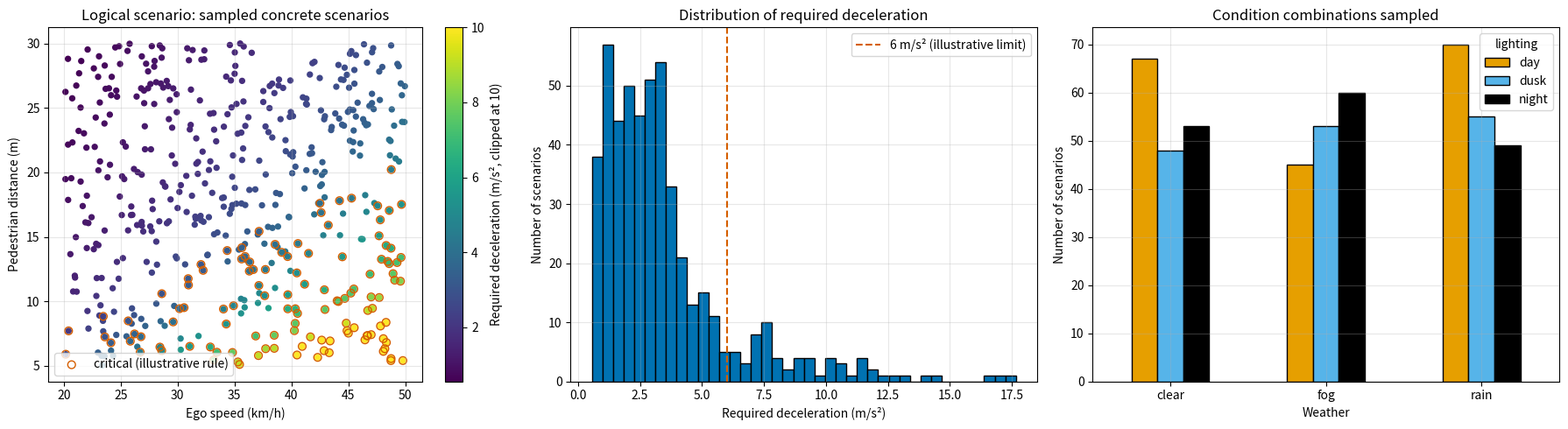
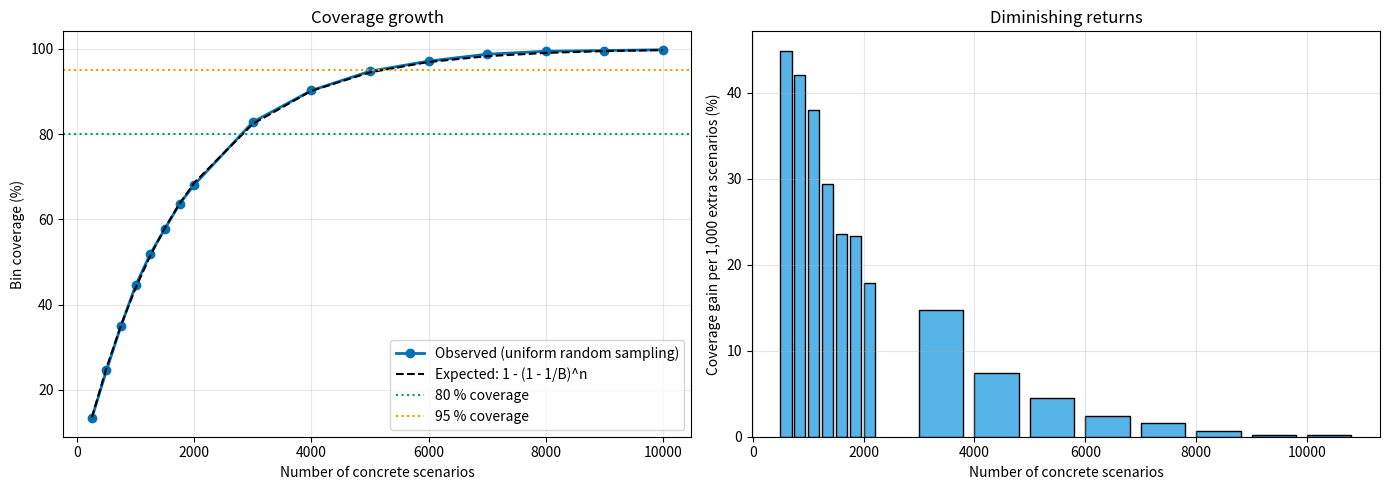
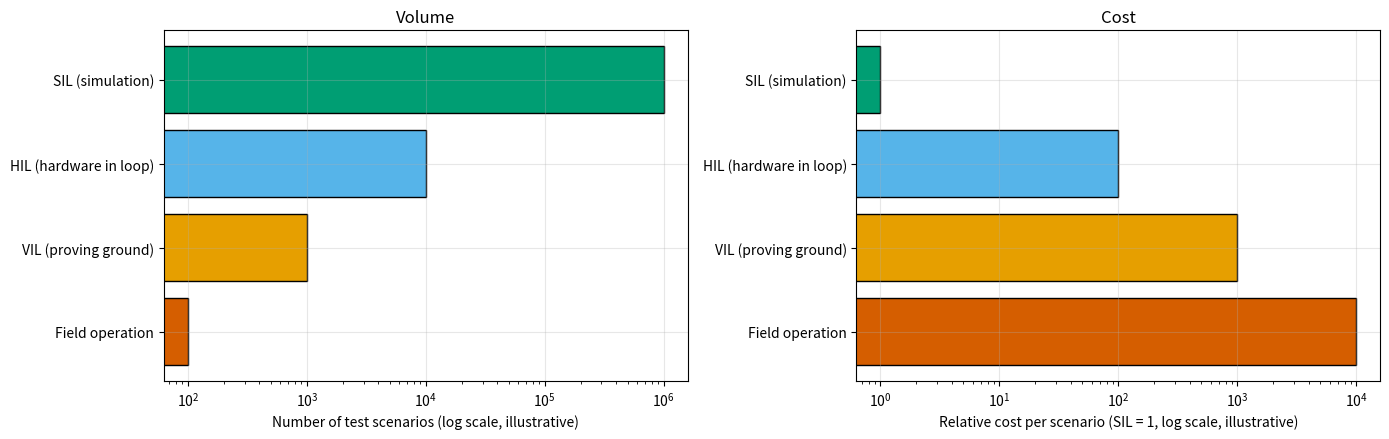
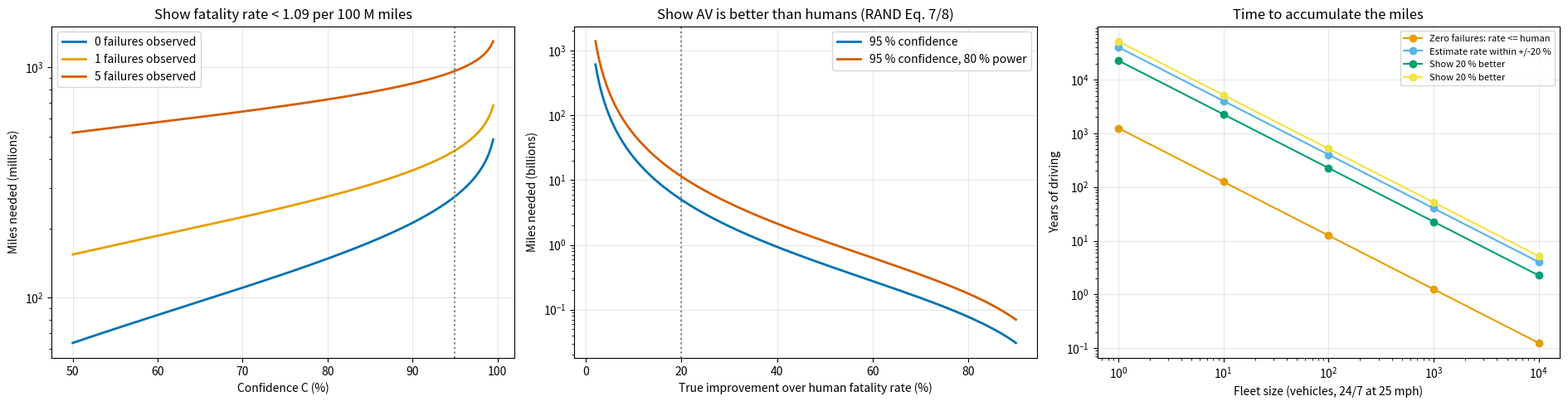
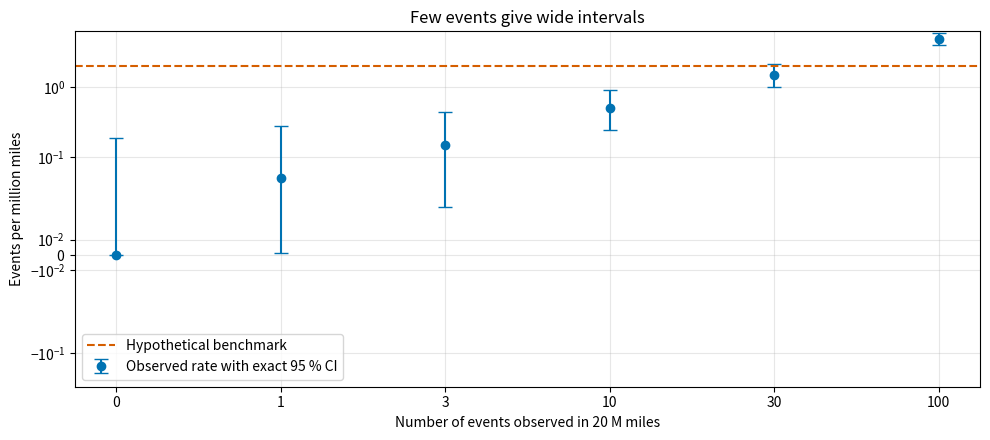
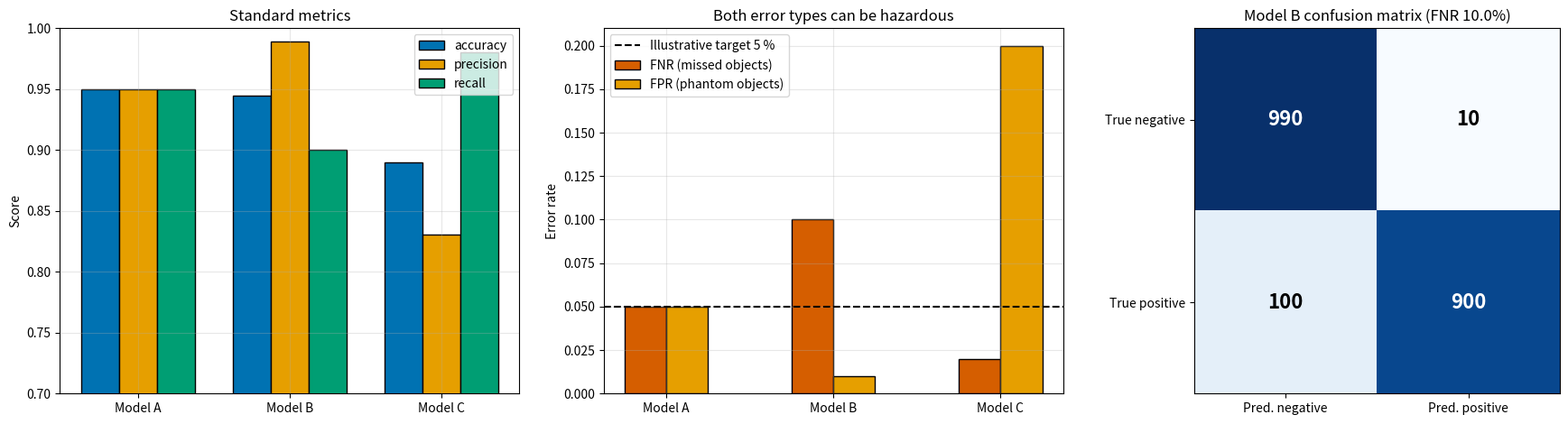

Source code (Python) for these figures, in order:
from dataclasses import dataclass
from typing import List, Tuple
import numpy as np
import pandas as pd
import matplotlib.pyplot as plt
from scipy import stats

rng = np.random.default_rng(42)
plt.rcParams.update({"figure.dpi": 100, "axes.grid": True, "grid.alpha": 0.3})
OI = ["#E69F00", "#56B4E9", "#009E73", "#F0E442", "#0072B2", "#D55E00", "#CC79A7", "#000000"]
pd.set_option("display.width", 160)

@dataclass
class ConcreteScenario:
    """One value per parameter: directly executable."""
    name: str
    road_type: str
    weather: str
    lighting: str
    pedestrian_speed: float      # m/s
    pedestrian_distance: float   # m
    ego_speed: float             # km/h
    occlusion: bool

    def describe(self):
        return (f"{self.name}: {self.road_type}, {self.weather}/{self.lighting}, pedestrian "
                f"{self.pedestrian_speed:.2f} m/s at {self.pedestrian_distance:.1f} m, ego {self.ego_speed:.1f} km/h, "
                f"occluded: {'yes' if self.occlusion else 'no'}")

@dataclass
class LogicalScenario:
    """Logical scenario: parameter ranges (bounded by the ODD)."""
    name: str
    road_type: List[str]
    weather_conditions: List[str]
    lighting_conditions: List[str]
    pedestrian_speed_range: Tuple[float, float]
    pedestrian_distance_range: Tuple[float, float]
    ego_speed_range: Tuple[float, float]

    def sample(self, n, rng):
        """Draw n concrete scenarios uniformly from the parameter space."""
        return [ConcreteScenario(
            name=f"{self.name}_{i + 1}",
            road_type=str(rng.choice(self.road_type)),
            weather=str(rng.choice(self.weather_conditions)),
            lighting=str(rng.choice(self.lighting_conditions)),
            pedestrian_speed=rng.uniform(*self.pedestrian_speed_range),
            pedestrian_distance=rng.uniform(*self.pedestrian_distance_range),
            ego_speed=rng.uniform(*self.ego_speed_range),
            occlusion=bool(rng.random() < 0.5)) for i in range(n)]

pedestrian_crossing = LogicalScenario(
    name="Pedestrian_Crossing",
    road_type=["urban_2lane", "residential"],
    weather_conditions=["clear", "rain", "fog"],
    lighting_conditions=["day", "night", "dusk"],
    pedestrian_speed_range=(0.5, 2.0),
    pedestrian_distance_range=(5.0, 30.0),
    ego_speed_range=(20.0, 50.0),
)
for s in pedestrian_crossing.sample(5, rng):
    print(s.describe())

scen = pedestrian_crossing.sample(500, rng)
df = pd.DataFrame([s.__dict__ for s in scen])
v = df.ego_speed / 3.6                                         # m/s
ttc = df.pedestrian_distance / v                               # time to reach crossing point (s)
a_req = v ** 2 / (2 * df.pedestrian_distance)                  # deceleration needed to stop in time (m/s^2)
df["ttc_s"], df["a_req"] = ttc, a_req
df["critical"] = (a_req > 6.0) | ((ttc < 1.5) & df.occlusion)  # illustrative criticality rule

fig, axes = plt.subplots(1, 3, figsize=(18, 5))
ax = axes[0]
sc = ax.scatter(df.ego_speed, df.pedestrian_distance, c=df.a_req.clip(0, 10), cmap="viridis", s=18)
ax.scatter(df.ego_speed[df.critical], df.pedestrian_distance[df.critical], facecolors="none", edgecolors=OI[5], s=40,
           label="critical (illustrative rule)")
plt.colorbar(sc, ax=ax, label="Required deceleration (m/s², clipped at 10)")
ax.set_xlabel("Ego speed (km/h)"); ax.set_ylabel("Pedestrian distance (m)"); ax.set_title("Logical scenario: sampled concrete scenarios")
ax.legend()
ax = axes[1]
ax.hist(df.a_req, bins=40, color=OI[4], edgecolor="black")
ax.axvline(6.0, color=OI[5], ls="--", label="6 m/s² (illustrative limit)")
ax.set_xlabel("Required deceleration (m/s²)"); ax.set_ylabel("Number of scenarios"); ax.legend()
ax.set_title("Distribution of required deceleration")
ax = axes[2]
pd.crosstab(df.weather, df.lighting).plot.bar(ax=ax, color=[OI[0], OI[1], OI[7]], edgecolor="black", rot=0)
ax.set_xlabel("Weather"); ax.set_ylabel("Number of scenarios"); ax.set_title("Condition combinations sampled")
plt.tight_layout(); plt.show()

print(f"{len(df)} concrete scenarios; {df.critical.sum()} ({df.critical.mean():.1%}) flagged critical by the illustrative rule")
print(f"Required deceleration: median {df.a_req.median():.2f} m/s², 95th percentile {df.a_req.quantile(0.95):.2f} m/s²")
print("Smallest combination count:", pd.crosstab(df.weather, df.lighting).min().min(),
      "| largest:", pd.crosstab(df.weather, df.lighting).max().max())

class CoverageAnalyzer:
    """Parameter-space (bin) coverage of a set of concrete scenarios."""
    def __init__(self, logical: LogicalScenario, n_speed=4, n_dist=6, n_ego=4):
        self.L = logical
        self.edges = {
            "pedestrian_speed": np.linspace(*logical.pedestrian_speed_range, n_speed + 1)[1:-1],
            "pedestrian_distance": np.linspace(*logical.pedestrian_distance_range, n_dist + 1)[1:-1],
            "ego_speed": np.linspace(*logical.ego_speed_range, n_ego + 1)[1:-1],
        }
        self.total_bins = (len(logical.weather_conditions) * len(logical.lighting_conditions)
                           * n_speed * n_dist * n_ego * 2)

    def bin_id(self, s: ConcreteScenario):
        return (s.weather, s.lighting,
                int(np.digitize(s.pedestrian_speed, self.edges["pedestrian_speed"])),
                int(np.digitize(s.pedestrian_distance, self.edges["pedestrian_distance"])),
                int(np.digitize(s.ego_speed, self.edges["ego_speed"])),
                s.occlusion)

    def coverage(self, scenarios):
        covered = {self.bin_id(s) for s in scenarios}
        return len(covered) / self.total_bins, len(covered)

analyzer = CoverageAnalyzer(pedestrian_crossing)
print(f"Coverage space: {analyzer.total_bins:,} bins")

N_MAX = 10_000
pool = pedestrian_crossing.sample(N_MAX, np.random.default_rng(7))     # generate once, then take prefixes
ns = np.unique(np.r_[np.arange(250, 2000, 250), np.arange(2000, N_MAX + 1, 1000)])
cov = np.array([analyzer.coverage(pool[:n])[0] for n in ns])
theory = 1 - (1 - 1 / analyzer.total_bins) ** ns                       # every bin equally likely here

fig, (ax1, ax2) = plt.subplots(1, 2, figsize=(14, 5))
ax1.plot(ns, 100 * cov, "o-", color=OI[4], lw=2, label="Observed (uniform random sampling)")
ax1.plot(ns, 100 * theory, "k--", label="Expected: 1 - (1 - 1/B)^n")
for target, c in [(80, OI[2]), (95, OI[0])]:
    ax1.axhline(target, color=c, ls=":", label=f"{target} % coverage")
ax1.set_xlabel("Number of concrete scenarios"); ax1.set_ylabel("Bin coverage (%)"); ax1.set_title("Coverage growth"); ax1.legend()
ax2.bar(ns[1:], 100 * np.diff(cov) / np.diff(ns) * 1000, width=np.diff(ns) * 0.8, color=OI[1], edgecolor="black", align="edge")
ax2.set_xlabel("Number of concrete scenarios"); ax2.set_ylabel("Coverage gain per 1,000 extra scenarios (%)")
ax2.set_title("Diminishing returns")
plt.tight_layout(); plt.show()

for target in (0.80, 0.90, 0.95, 0.99):
    hit = ns[cov >= target]
    n_theory = np.log(1 - target) / np.log(1 - 1 / analyzer.total_bins)
    print(f"{target:.0%} coverage: observed at n = {hit[0]:,}" if len(hit) else f"{target:.0%} coverage: not reached with {N_MAX:,}",
          f"| expected n = {n_theory:,.0f}")

levels = pd.DataFrame([
    ("SIL (simulation)",        1_000_000, 1,      "low-medium"),
    ("HIL (hardware in loop)",     10_000, 100,    "medium"),
    ("VIL (proving ground)",        1_000, 1_000,  "high"),
    ("Field operation",               100, 10_000, "real world"),
], columns=["level", "scenarios", "relative cost per scenario", "fidelity"])

fig, (ax1, ax2) = plt.subplots(1, 2, figsize=(14, 4.5))
cols = [OI[2], OI[1], OI[0], OI[5]]
ax1.barh(levels.level, levels.scenarios, color=cols, edgecolor="black"); ax1.set_xscale("log")
ax1.set_xlabel("Number of test scenarios (log scale, illustrative)"); ax1.invert_yaxis(); ax1.set_title("Volume")
ax2.barh(levels.level, levels["relative cost per scenario"], color=cols, edgecolor="black"); ax2.set_xscale("log")
ax2.set_xlabel("Relative cost per scenario (SIL = 1, log scale, illustrative)"); ax2.invert_yaxis(); ax2.set_title("Cost")
plt.tight_layout(); plt.show()
print(levels.to_string(index=False))

def miles_to_demonstrate(rate_per_mile, confidence=0.95, failures=0):
    """Exposure such that `failures` observed events show rate < rate_per_mile (one-sided Poisson/chi-square bound)."""
    return stats.chi2.ppf(confidence, 2 * (failures + 1)) / (2 * rate_per_mile)

def poisson_rate_interval(events, exposure, confidence=0.95):
    """Exact (Garwood) two-sided confidence interval for a Poisson rate."""
    alpha = 1 - confidence
    lo = 0.0 if events == 0 else stats.chi2.ppf(alpha / 2, 2 * events) / 2
    hi = stats.chi2.ppf(1 - alpha / 2, 2 * (events + 1)) / 2
    return lo / exposure, hi / exposure

def fleet_years(miles, vehicles=100, miles_per_vehicle_year=24 * 365 * 25):
    """Years a fleet needs (RAND assumption: 24 h/day, 365 days/year, 25 mph)."""
    return miles / (vehicles * miles_per_vehicle_year)

def miles_precision(rate, delta=0.20, confidence=0.95):
    """RAND Eq. 4-5: miles to estimate the rate within +/- delta (relative)."""
    z = stats.norm.ppf(1 - (1 - confidence) / 2)
    return (z / delta) ** 2 / rate

def miles_superiority(rate_h, improvement=0.20, alpha=0.05, power=None):
    """RAND Eq. 7 (power=None) and Eq. 8 (with power): miles to show AV rate (1-A)*rate_h < rate_h."""
    lam1 = rate_h * (1 - improvement)
    z = stats.norm.ppf(1 - alpha) + (stats.norm.ppf(power) if power else 0.0)
    return lam1 * (z / (rate_h - lam1)) ** 2

H = 1.09e-8                     # US fatalities per mile, 2013 (as used by RAND)
rand_rows = [
    ("Zero failures: rate <= human, 95 % confidence", miles_to_demonstrate(H), "275 million", "12.5"),
    ("Estimate rate within +/-20 %, 95 % CI", miles_precision(H), "8.8 billion", "400"),
    ("Show 20 % better, 95 % confidence (no power req.)", miles_superiority(H, 0.20), "~5 billion", "225"),
    ("Show 20 % better, 95 % confidence, 80 % power", miles_superiority(H, 0.20, power=0.80), "11 billion", "518"),
    ("Show 5 % better, 95 % confidence, 80 % power", miles_superiority(H, 0.05, power=0.80), "215 billion", "~10,000"),
]
rand = pd.DataFrame([(q, m, fleet_years(m), fleet_years(m, vehicles=1), r_m, r_y) for q, m, r_m, r_y in rand_rows],
                    columns=["question", "miles (computed)", "years, 100 vehicles", "years, 1 vehicle",
                             "RAND miles", "RAND years (100 veh.)"])
fmt = rand.copy()
fmt["miles (computed)"] = fmt["miles (computed)"].map(lambda m: f"{m / 1e6:,.0f} M" if m < 1e9 else f"{m / 1e9:,.2f} bn")
fmt["years, 100 vehicles"] = fmt["years, 100 vehicles"].map(lambda y: f"{y:,.1f}")
fmt["years, 1 vehicle"] = fmt["years, 1 vehicle"].map(lambda y: f"{y:,.0f}")
print(fmt.to_string(index=False))

fig, axes = plt.subplots(1, 3, figsize=(19, 5))

ax = axes[0]
C = np.linspace(0.5, 0.995, 200)
for k, c in zip([0, 1, 5], [OI[4], OI[0], OI[5]]):
    ax.plot(100 * C, miles_to_demonstrate(H, C, k) / 1e6, color=c, lw=2, label=f"{k} failures observed")
ax.axvline(95, color="grey", ls=":")
ax.set_xlabel("Confidence C (%)"); ax.set_ylabel("Miles needed (millions)"); ax.set_yscale("log")
ax.set_title("Show fatality rate < 1.09 per 100 M miles"); ax.legend()

ax = axes[1]
Aimp = np.linspace(0.02, 0.9, 200)
ax.plot(100 * Aimp, miles_superiority(H, Aimp) / 1e9, color=OI[4], lw=2, label="95 % confidence")
ax.plot(100 * Aimp, miles_superiority(H, Aimp, power=0.8) / 1e9, color=OI[5], lw=2, label="95 % confidence, 80 % power")
ax.axvline(20, color="grey", ls=":")
ax.set_xlabel("True improvement over human fatality rate (%)"); ax.set_ylabel("Miles needed (billions)")
ax.set_yscale("log"); ax.set_title("Show AV is better than humans (RAND Eq. 7/8)"); ax.legend()

ax = axes[2]
fleets = np.array([1, 10, 100, 1000, 10000])
for (q, m, *_), c in zip(rand_rows[:4], OI):
    ax.plot(fleets, fleet_years(m, fleets), "o-", color=c, label=q.split(",")[0][:38])
ax.set_xscale("log"); ax.set_yscale("log")
ax.set_xlabel("Fleet size (vehicles, 24/7 at 25 mph)"); ax.set_ylabel("Years of driving")
ax.set_title("Time to accumulate the miles"); ax.legend(fontsize=8)
plt.tight_layout(); plt.show()

m0 = miles_to_demonstrate(H)
print(f"Zero-failure miles: {m0 / 1e6:.1f} M -> {fleet_years(m0):.1f} years with 100 vehicles, "
      f"{fleet_years(m0, 1):,.0f} years with one vehicle, {fleet_years(m0, 1000):.2f} years with 1,000 vehicles.")
print(f"One failure during the test raises the requirement to {miles_to_demonstrate(H, failures=1) / 1e6:.0f} M miles.")

exposure = 20e6                           # miles driven by a hypothetical fleet
benchmark = 2.0e-6                        # hypothetical human benchmark rate for the same event type (per mile)
rows = []
for k in [0, 1, 3, 10, 30, 100]:
    lo, hi = poisson_rate_interval(k, exposure)
    rows.append((k, k / exposure * 1e6, lo * 1e6, hi * 1e6,
                 "below benchmark" if hi < benchmark else ("above benchmark" if lo > benchmark else "inconclusive")))
ci = pd.DataFrame(rows, columns=["events k", "rate per M miles", "95 % CI low", "95 % CI high", "vs benchmark 2.0 per M"])
print(f"Exposure {exposure / 1e6:.0f} M miles")
print(ci.round(3).to_string(index=False))

# Monte Carlo check of the coverage of the exact interval
lam_true = 3e-7                           # true rate per mile (expected 6 events in 20 M miles)
k_sim = rng.poisson(lam_true * exposure, size=20_000)
lo_hi = np.array([poisson_rate_interval(k, exposure) for k in range(k_sim.max() + 1)])
covered = (lo_hi[k_sim, 0] <= lam_true) & (lam_true <= lo_hi[k_sim, 1])
print(f"\nSimulated coverage of the exact 95 % interval at a true rate of {lam_true * 1e6:.1f} per M miles: "
      f"{covered.mean():.3%} (nominal 95 %; exact intervals are conservative)")
print(f"Rule of three: zero events in {exposure / 1e6:.0f} M miles -> 95 % upper bound "
      f"{stats.chi2.ppf(0.95, 2) / 2 / exposure * 1e6:.3f} per M miles (approx. 3/n = {3 / exposure * 1e6:.3f})")

fig, ax = plt.subplots(figsize=(10, 4.5))
ax.errorbar(ci["events k"].astype(str), ci["rate per M miles"],
            yerr=[ci["rate per M miles"] - ci["95 % CI low"], ci["95 % CI high"] - ci["rate per M miles"]],
            fmt="o", color=OI[4], capsize=5, label="Observed rate with exact 95 % CI")
ax.axhline(benchmark * 1e6, color=OI[5], ls="--", label="Hypothetical benchmark")
ax.set_xlabel("Number of events observed in 20 M miles"); ax.set_ylabel("Events per million miles"); ax.set_yscale("symlog", linthresh=0.05)
ax.set_title("Few events give wide intervals"); ax.legend()
plt.tight_layout(); plt.show()

models = pd.DataFrame([
    ("Model A: balanced",        950,  50,  50, 950),
    ("Model B: high precision",  900,  10, 100, 990),
    ("Model C: high recall",     980, 200,  20, 800),
], columns=["model", "TP", "FP", "FN", "TN"]).set_index("model")
m = models
m["accuracy"] = (m.TP + m.TN) / m[["TP", "FP", "FN", "TN"]].sum(axis=1)
m["precision"] = m.TP / (m.TP + m.FP)
m["recall"] = m.TP / (m.TP + m.FN)
m["FNR"] = m.FN / (m.TP + m.FN)
m["FPR"] = m.FP / (m.FP + m.TN)
# Upper 95 % bound on the miss probability from n positives (exact binomial, Clopper-Pearson)
m["FNR 95 % upper"] = [stats.beta.ppf(0.95, fn + 1, tp) for tp, fn in zip(m.TP, m.FN)]

fig, axes = plt.subplots(1, 3, figsize=(18, 4.8))
x = np.arange(len(m)); w = 0.25
ax = axes[0]
for i, (col, c) in enumerate([("accuracy", OI[4]), ("precision", OI[0]), ("recall", OI[2])]):
    ax.bar(x + (i - 1) * w, m[col], w, label=col, color=c, edgecolor="black")
ax.set_xticks(x); ax.set_xticklabels([s.split(":")[0] for s in m.index]); ax.set_ylim(0.7, 1.0)
ax.set_ylabel("Score"); ax.set_title("Standard metrics"); ax.legend()
ax = axes[1]
ax.bar(x - w / 2, m.FNR, w, label="FNR (missed objects)", color=OI[5], edgecolor="black")
ax.bar(x + w / 2, m.FPR, w, label="FPR (phantom objects)", color=OI[0], edgecolor="black")
ax.axhline(0.05, color="black", ls="--", label="Illustrative target 5 %")
ax.set_xticks(x); ax.set_xticklabels([s.split(":")[0] for s in m.index])
ax.set_ylabel("Error rate"); ax.set_title("Both error types can be hazardous"); ax.legend()
ax = axes[2]
cm = models.loc["Model B: high precision", ["TN", "FP", "FN", "TP"]].to_numpy().reshape(2, 2)
ax.imshow(cm, cmap="Blues"); ax.grid(False)
for i in range(2):
    for j in range(2):
        ax.text(j, i, cm[i, j], ha="center", va="center", fontsize=16, fontweight="bold",
                color="white" if cm[i, j] > cm.max() / 2 else "black")
ax.set_xticks([0, 1]); ax.set_xticklabels(["Pred. negative", "Pred. positive"])
ax.set_yticks([0, 1]); ax.set_yticklabels(["True negative", "True positive"])
ax.set_title(f"Model B confusion matrix (FNR {m.loc['Model B: high precision', 'FNR']:.1%})")
plt.tight_layout(); plt.show()

print(m.round(3).to_string())
b = m.loc["Model B: high precision"]
best_acc = m.accuracy.idxmax()
print(f"\nModel B: accuracy {b.accuracy:.1%} but FNR {b.FNR:.1%} (misses 1 in {1 / b.FNR:.0f} positives).")
print(f"Highest accuracy: {best_acc}; lowest FNR: {m.FNR.idxmin()}; lowest FPR: {m.FPR.idxmin()}.")
print("No model is best on all criteria: thresholds must come from a risk analysis that weighs missed objects "
      "against unintended braking, per ODD slice and at object/track level.")

def zero_failure_upper_bound(n, confidence=0.95):
    """One-sided upper bound on a failure probability after n failure-free independent trials (exact binomial)."""
    return 1 - (1 - confidence) ** (1 / n)

def trials_for_bound(p_max, confidence=0.95):
    return int(np.ceil(np.log(1 - confidence) / np.log(1 - p_max)))

plan = [
    ("1. SIL (simulation)", "1,000,000 concrete scenarios from logical scenarios of the ODD",
     ["Recall >= 0.99 per ODD slice (lower 95 % bound), object level, within required range",
      "Unintended emergency-braking rate below project target per slice",
      "Calibration ECE (95 % CI upper bound) <= 0.05 per slice"]),
    ("2. HIL", "10,000 critical scenarios selected from SIL results",
     ["No regression versus SIL beyond statistical noise", "Latency p99 within budget"]),
    ("3. VIL (proving ground)", "n failure-free critical VRU scenarios",
     [f"0 misses in n = 1,000 trials -> miss probability <= {zero_failure_upper_bound(1000):.2%} (95 % conf.)",
      f"To show <= 0.1 % would need n = {trials_for_bound(0.001):,} failure-free trials"]),
    ("4. Field operation / shadow mode", "SPIs monitored per 1,000 km",
     ["SPI thresholds defined in advance, with response actions",
      "Surrogate event rates with exact Poisson CIs vs benchmark"]),
]
print("VALIDATION PLAN (illustrative): camera-based pedestrian detection, urban ODD <= 50 km/h\n")
for phase, scope, criteria in plan:
    print(f"{phase}\n   Scope: {scope}")
    for c in criteria:
        print(f"   - {c}")
    print()
print("Statistical note: zero failures in n independent trials bounds the failure probability by "
      f"1 - 0.05^(1/n) ~ 3/n at 95 % confidence (n = 1,000 -> {zero_failure_upper_bound(1000):.4f}).")
print("This template illustrates V&V evidence for an ISO 21448 / ISO/PAS 8800 safety argument; it is not compliance evidence by itself.")
